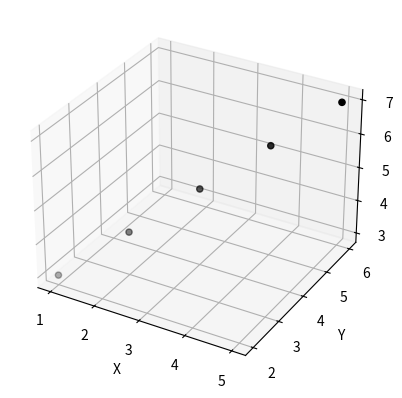

Source code (Python):
import matplotlib.pyplot as plt
from mpl_toolkits.mplot3d import Axes3D

def plot_points(x_coords, y_coords, z_coords):
    fig = plt.figure()
    ax = fig.add_subplot(111, projection='3d')
    ax.scatter(x_coords, y_coords, z_coords, c='k', marker='o')
    ax.set_xlabel('X')
    ax.set_ylabel('Y')
    ax.set_zlabel('Z')
    plt.show()


x_coords = [1, 2, 3, 4, 5]
y_coords = [2, 3, 4, 5, 6]
z_coords = [3, 4, 5, 6, 7]

plot_points(x_coords, y_coords, z_coords)
